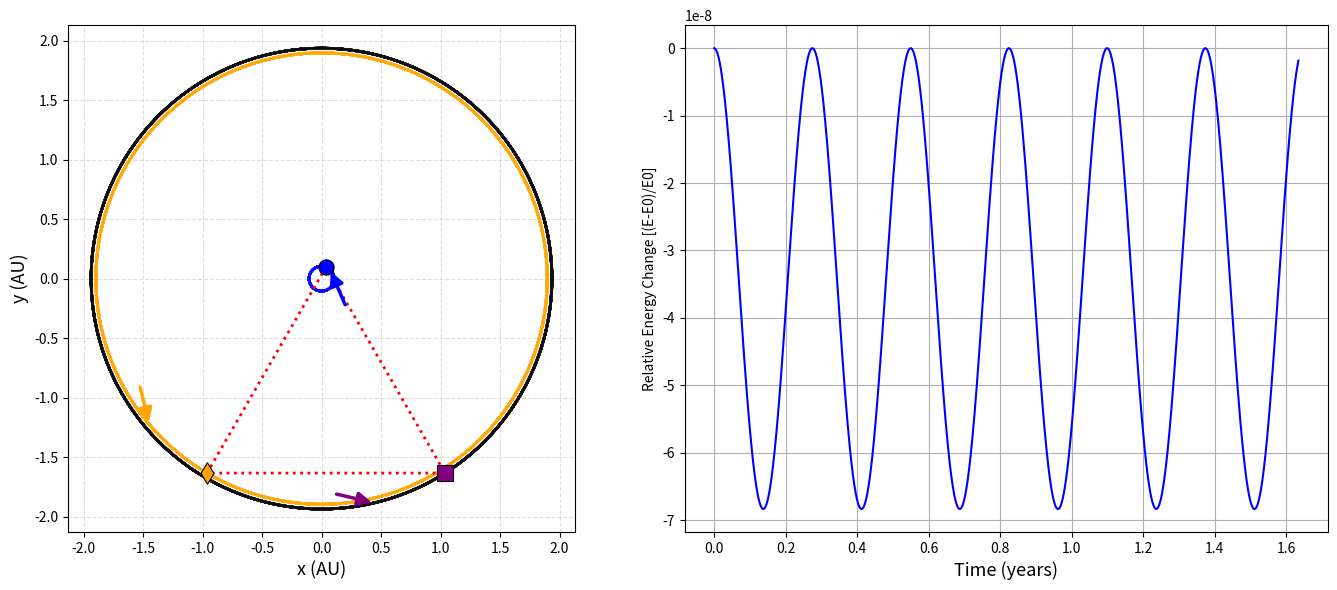

Write the Python code that produced this figure.
 
"""
    James Ward
    3/29/26
    This Program examines the three-body problem specifically the triangular solution
    Masses are scaled in solar masses and distances are scaled in Astronomical Units.
"""
# Import libraries
import matplotlib.pyplot as plt # Need this for plotting
import matplotlib.style 
import numpy as np # Need this for math



# Gravitational constant in terms of AU, Derived from Keplers 3rd Law, Equation 1 from poster
G = 4 * np.pi**2


# Time step 
dt = 1/1000


# Total simulation time in years 
t_finish = 1.633
time = 0.0

# triangular has unequal masses and triangular startup
masses = [100, 5.0, 1.0]   # tweak these to change radii
M     = sum(masses)
a     = 2               # side length in AU



# Setup for equilateral triangal with center of mass at center
angles_c  = [np.radians(90), np.radians(210), np.radians(330)]
R_c       = a / np.sqrt(3)
r_centroid = [R_c * np.array([np.cos(ang), np.sin(ang)]) for ang in angles_c]

# Find center of mass
com_offset = sum(masses[i] * r_centroid[i] for i in range(3)) / M

# Shift every body so COM sits at origin
positions_initial = [r_centroid[i] - com_offset for i in range(3)]
positions = [r_centroid[i] - com_offset for i in range(3)]



#  Same angular velocity for all bodies
omega = np.sqrt(G * M / a**3)
velocities = [np.array([-omega * p[1], omega * p[0]]) for p in positions]


# number of bodies equals how many values are in masses
n_bodies = len(masses)


# Store trajectories
trajectories = [[] for _ in range(n_bodies)]

# Append Positions to get trajectory
for i in range(n_bodies):
    trajectories[i].append(positions[i].copy())

# Energy Conservation Check, use this to see if energy is being conserved

energy_time = []      # time values for energy plot
total_energy = []     # total energy at each time



# Function for Energy Conservation, Equation 4 is just KE + PE
def total_energylist(pos, vel):
    """Compute total mechanical energy (kinetic + potential)"""
    KE = 0.0
    for i in range(n_bodies):
        KE += 0.5 * masses[i] * np.dot(vel[i], vel[i]) # Kinetic energy term 1 in equation 4
    PE = 0.0
    for i in range(n_bodies):
        for j in range(i+1, n_bodies):
            r_vec = pos[j] - pos[i] # position vector
            r = np.linalg.norm(r_vec) # magnitude of position vector
            PE -= G * masses[i] * masses[j] / r # Potential Energy equation term 4 in equation
    return KE + PE

E0 = total_energylist(positions, velocities) # Total Energy
energy_time.append(time)  # store time associated with energy
total_energy.append(E0) # Store total energy of system


# Function to compute accelerations from current positions Equation 3 from poster
def accelerations(pos):
    acc = [np.zeros(2) for _ in range(n_bodies)] # start with no acceleration, sets initial accelerations to zero
    for i in range(n_bodies):   #  Loop through each body in system i is current body computing acceleration for
        for j in range(n_bodies):
            if i == j: # can't exert force on itself, make sure its not trying to 
                continue
            r_vec = pos[j] - pos[i] # computes vector pointing towards j
            r = np.linalg.norm(r_vec) # distance between i and j, computes magnitude
            acc[i] = acc[i] + G * masses[j] * r_vec / r**3 # Acceleration equation 3 from poster
    return acc

# Initial accelerations 
acc = accelerations(positions) # compute initial acceleration using acceleration function


# Simulation loop Equations 5 and 6
# This code uses the Leapfrog method,  which uses a half step for velocity and a full step for
# position, this is a symplectic integrator that helps with energy conservation in long term simulations
while time <= t_finish:
    #  Half velocity using current acceleration
    for i in range(n_bodies):           
        velocities[i] = velocities[i] + 0.5 * dt * acc[i] # v(t = 1/2dt)

    # Full step position using the half step
    for i in range(n_bodies):
        positions[i] = positions[i] + dt * velocities[i] # x(t + dt) 

    # Compute new acceleration using new positions
    new_acc = accelerations(positions)

    # Second half step using new acceleration
    for i in range(n_bodies):
        velocities[i] = velocities[i] + 0.5 * dt * new_acc[i] # v(t + dt)

    # Use trajectories array to store the positions
    for i in range(n_bodies):
        trajectories[i].append(positions[i].copy())


    # Energy conservation
    E = total_energylist(positions, velocities)
    energy_time.append(time + dt)   # time after this step
    total_energy.append(E)
    

    # Update time and accelerations for next step
    time = time + dt
    acc = new_acc

# Convert trajectories to arrays for plotting
traj = [np.array(t) for t in trajectories]


# Combined energy and trajectory plot
fig, (ax1, ax2) = plt.subplots(1, 2, figsize=(14, 6))



# Plots
colors = ['blue', 'orange', 'purple']   # Colors for the three bodies in the trajectory plot    
labels = ['Body 1', 'Body 2', 'Body 3'] # Labels for the three bodies in the trajectory plot
colors2 = ['blue', 'orange', 'black']  # Colors for the trajectory lines, with the third body in black for better visibility
shapes = ['o', 'd', 's']               # Marker shapes 
fig, (ax1, ax2) = plt.subplots(1, 2, figsize=(14, 6), facecolor='white')    # Create a figure with two subplots side by side, one for the trajectory and one for the energy drift, with a white background





# Left trajectory plot 
for i in range(n_bodies):
    Ri = np.linalg.norm(positions_initial[i]) # Distance from origin, used to plot initial circles around each body

    ax1.plot(traj[i][:, 0], traj[i][:, 1], # plots trajectory
             linewidth=0.8, alpha=0.6, color=colors[i])

 
 
ARROW_LEN    = 0.35  # bigger arrow
ARROW_OFFSET = 0.0   # gap between arrowhead and final position

# Plot the triangle
for i in range(n_bodies):
    ax1.plot(traj[i][:, 0], traj[i][:, 1],
            color=colors2[i], lw=2.0, alpha=0.9, label=labels[i])

    ax1.scatter(traj[i][0, 0], traj[i][0, 1],
               color=colors[i], s=120, zorder=5,
               edgecolors='black', linewidths=0.8, marker=shapes[i],
               label=f'{labels[i]} Start')

    end_i   = len(traj[i])-1   # index of last point in trajectory
    start_i = max(0, end_i - 40)

    tip       = traj[i][end_i,   :2]
    tail      = traj[i][start_i, :2]
    direction = tip - tail
    norm      = np.linalg.norm(direction)
    if norm > 0:
        direction = direction / norm

    arrow_tip  = tip - direction * ARROW_OFFSET
    arrow_tail = arrow_tip - direction * ARROW_LEN

 # arrow at end of trajectory to show direction of motion
    ax1.annotate("",
        xy=arrow_tip,
        xytext=arrow_tail,
        arrowprops=dict(arrowstyle="-|>", color=colors[i], lw=2.5, mutation_scale=20),
        zorder=3,
    )


# Plot the  triangle
x_triangle = [positions_initial[i][0] for i in range(n_bodies)]
y_triangle = [positions_initial[i][1] for i in range(n_bodies)]
x_triangle.append(x_triangle[0])
y_triangle.append(y_triangle[0])
ax1.plot(x_triangle, y_triangle, 'r:', linewidth=2)

# Setup for Legend
ax1.set_xlabel('x (AU)', fontsize=13)
ax1.set_ylabel('y (AU)', fontsize=13)
ax1.set_aspect('equal')
ax1.grid(True, linestyle='--', alpha=0.4)

# Energy Drift Plot
energy_time = np.array(energy_time)
total_energy = np.array(total_energy)
relative_change = (total_energy - E0) / E0
# energy plot
ax2.plot(energy_time, relative_change, 'b-')
ax2.set_xlabel('Time (years)', fontsize=13)
ax2.set_ylabel('Relative Energy Change [(E-E0)/E0]')
ax2.grid(True)

plt.tight_layout()
plt.show()
